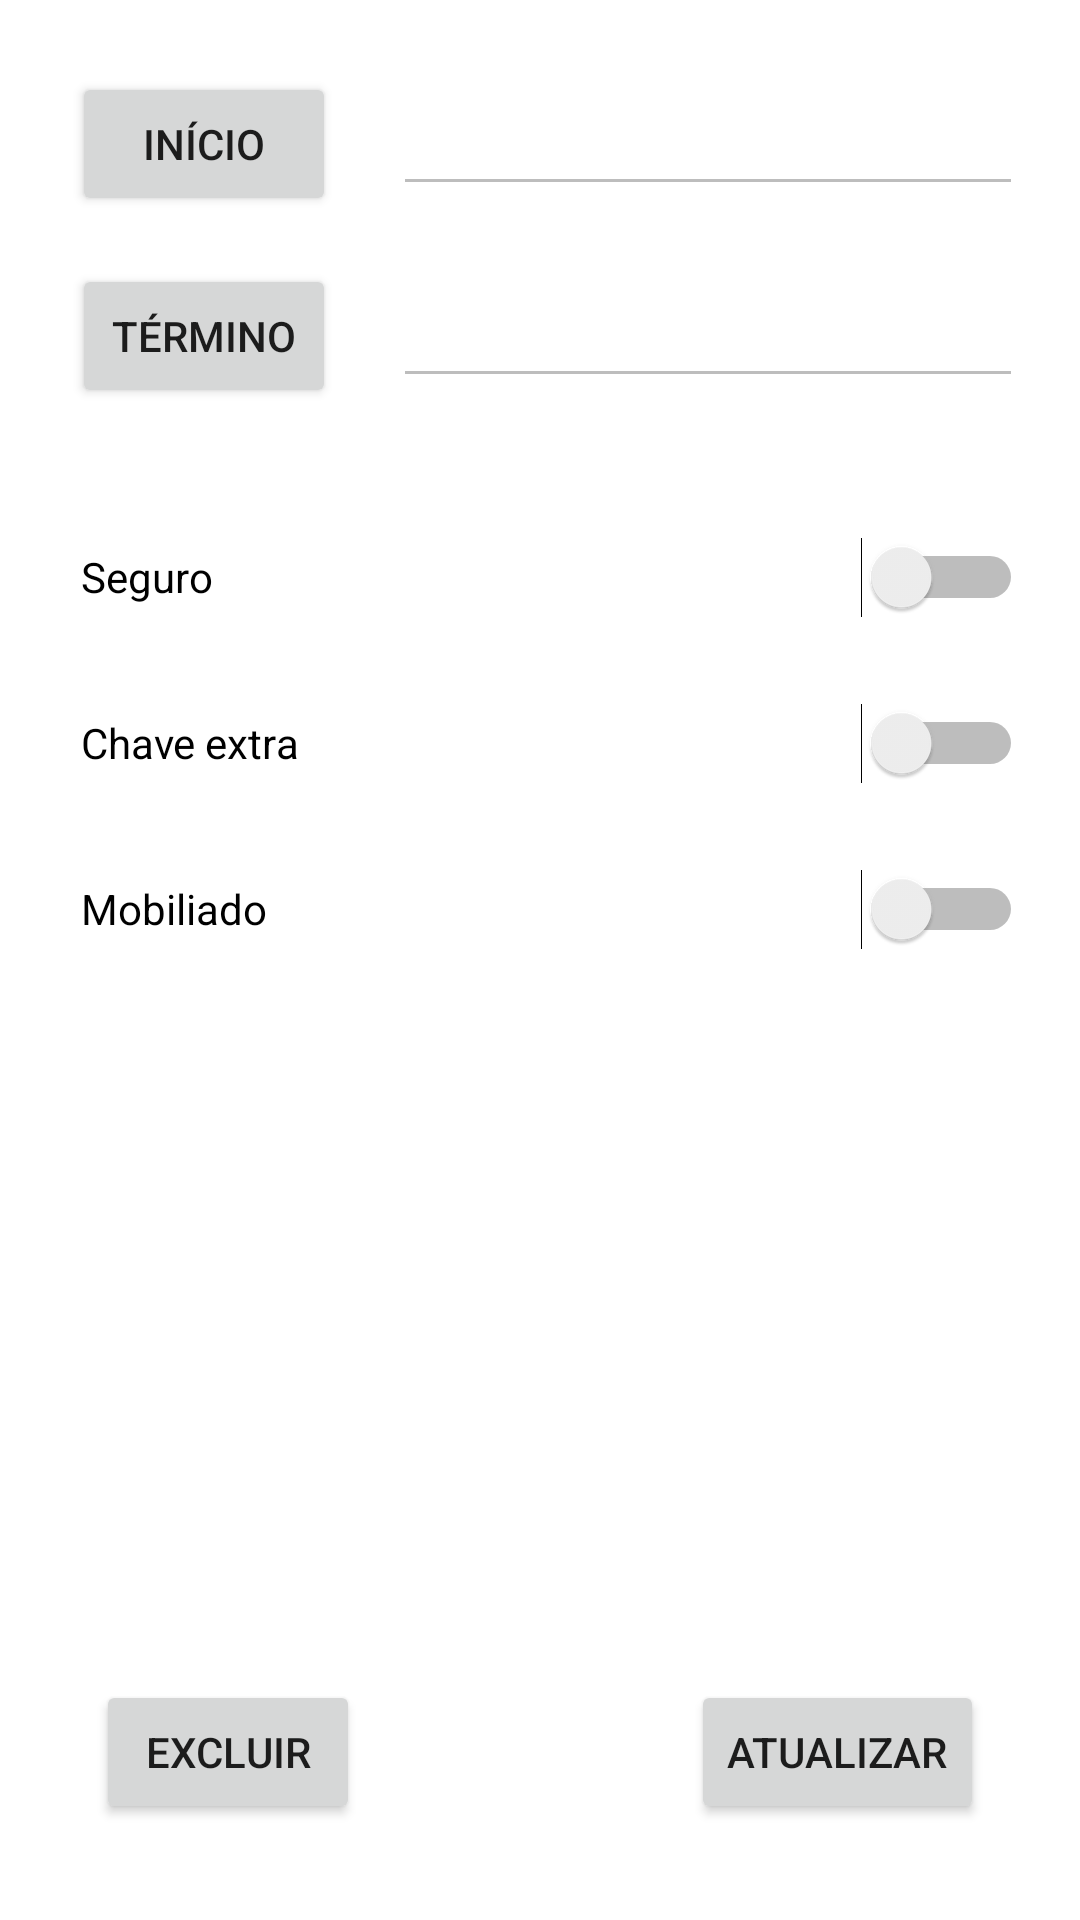

Here is an Android app screen rendered from its layout file. Give the layout XML and the strings, colors and styles it references.
<!-- AndroidManifest.xml: application theme Theme.Controlealugueis -->
<!-- res/layout/activity_edit_aluguel.xml -->
<?xml version="1.0" encoding="utf-8"?>
<androidx.constraintlayout.widget.ConstraintLayout xmlns:android="http://schemas.android.com/apk/res/android"
    xmlns:app="http://schemas.android.com/apk/res-auto"
    xmlns:tools="http://schemas.android.com/tools"
    android:layout_width="match_parent"
    android:layout_height="match_parent"
    tools:context=".EditActivityAluguel">

    <EditText
        android:id="@+id/edit_inicio_aluguel"
        android:layout_width="wrap_content"
        android:layout_height="wrap_content"
        android:ems="10"
        android:enabled="false"
        android:inputType="date"
        app:layout_constraintBottom_toBottomOf="@+id/edit_botao_inicio"
        app:layout_constraintEnd_toEndOf="parent"
        app:layout_constraintStart_toEndOf="@+id/edit_botao_inicio"
        app:layout_constraintTop_toTopOf="@+id/edit_botao_inicio" />

    <EditText
        android:id="@+id/edit_termino_aluguel"
        android:layout_width="wrap_content"
        android:layout_height="wrap_content"
        android:ems="10"
        android:enabled="false"
        android:inputType="date"
        app:layout_constraintBottom_toBottomOf="@+id/edit_botao_termino"
        app:layout_constraintEnd_toEndOf="@+id/edit_inicio_aluguel"
        app:layout_constraintTop_toTopOf="@+id/edit_botao_termino" />

    <LinearLayout
        android:layout_width="314dp"
        android:layout_height="166dp"
        android:layout_marginTop="32dp"
        android:orientation="vertical"
        app:layout_constraintEnd_toEndOf="@+id/edit_termino_aluguel"
        app:layout_constraintTop_toBottomOf="@+id/edit_termino_aluguel">

        <Switch
            android:id="@+id/switch_seguro"
            android:layout_width="match_parent"
            android:layout_height="wrap_content"
            android:layout_weight="1"
            android:text="@string/switch_seguro" />

        <Switch
            android:id="@+id/switch_chave"
            android:layout_width="match_parent"
            android:layout_height="wrap_content"
            android:layout_weight="1"
            android:text="@string/switch_chave" />

        <Switch
            android:id="@+id/switch_mobiliado"
            android:layout_width="match_parent"
            android:layout_height="wrap_content"
            android:layout_weight="1"
            android:text="@string/switch_mobiliado" />
    </LinearLayout>

    <Button
        android:id="@+id/botao_excluir_aluguel"
        android:layout_width="wrap_content"
        android:layout_height="wrap_content"
        android:layout_marginStart="32dp"
        android:layout_marginBottom="32dp"
        android:onClick="apagarClicado"
        android:text="@string/excluiImovel"
        app:layout_constraintBottom_toBottomOf="parent"
        app:layout_constraintStart_toStartOf="parent" />

    <Button
        android:id="@+id/botao_atualizar_aluguel"
        android:layout_width="wrap_content"
        android:layout_height="wrap_content"
        android:layout_marginEnd="32dp"
        android:layout_marginBottom="32dp"
        android:onClick="salvarClicado"
        android:text="@string/atualizar_aluguel"
        app:layout_constraintBottom_toBottomOf="parent"
        app:layout_constraintEnd_toEndOf="parent" />

    <Button
        android:id="@+id/edit_botao_inicio"
        android:layout_width="wrap_content"
        android:layout_height="wrap_content"
        android:layout_marginStart="24dp"
        android:layout_marginTop="24dp"
        android:text="@string/inicio_aluguel"
        app:layout_constraintStart_toStartOf="parent"
        app:layout_constraintTop_toTopOf="parent" />

    <Button
        android:id="@+id/edit_botao_termino"
        android:layout_width="wrap_content"
        android:layout_height="wrap_content"
        android:layout_marginTop="16dp"
        android:text="@string/termino_aluguel"
        app:layout_constraintStart_toStartOf="@+id/edit_botao_inicio"
        app:layout_constraintTop_toBottomOf="@+id/edit_botao_inicio" />
</androidx.constraintlayout.widget.ConstraintLayout>
<!-- resources referenced by this layout -->
<resources>
  <string name="atualizar_aluguel">Atualizar</string>
  <string name="excluiImovel">Excluir</string>
  <string name="inicio_aluguel">Início</string>
  <string name="switch_chave">Chave extra</string>
  <string name="switch_mobiliado">Mobiliado</string>
  <string name="switch_seguro">Seguro</string>
  <string name="termino_aluguel">Término</string>
  <style name="Theme.Controlealugueis" parent="Theme.MaterialComponents.DayNight.DarkActionBar">
          
          <item name="colorPrimary">@color/purple_500</item>
          <item name="colorPrimaryVariant">@color/purple_700</item>
          <item name="colorOnPrimary">@color/white</item>
          
          <item name="colorSecondary">@color/teal_200</item>
          <item name="colorSecondaryVariant">@color/teal_700</item>
          <item name="colorOnSecondary">@color/black</item>
          
          <item name="android:statusBarColor" tools:targetApi="l">?attr/colorPrimaryVariant</item>
          
      </style>
  <!-- not gathered from this repository: default colours our renderer supplied (Android Studio template values) -->
  <color name="purple_500">#FF6200EE</color>
  <color name="purple_700">#FF3700B3</color>
  <color name="teal_200">#FF03DAC5</color>
  <color name="teal_700">#FF018786</color>
  <color name="black">#FF000000</color>
  <color name="white">#FFFFFFFF</color>
</resources>
